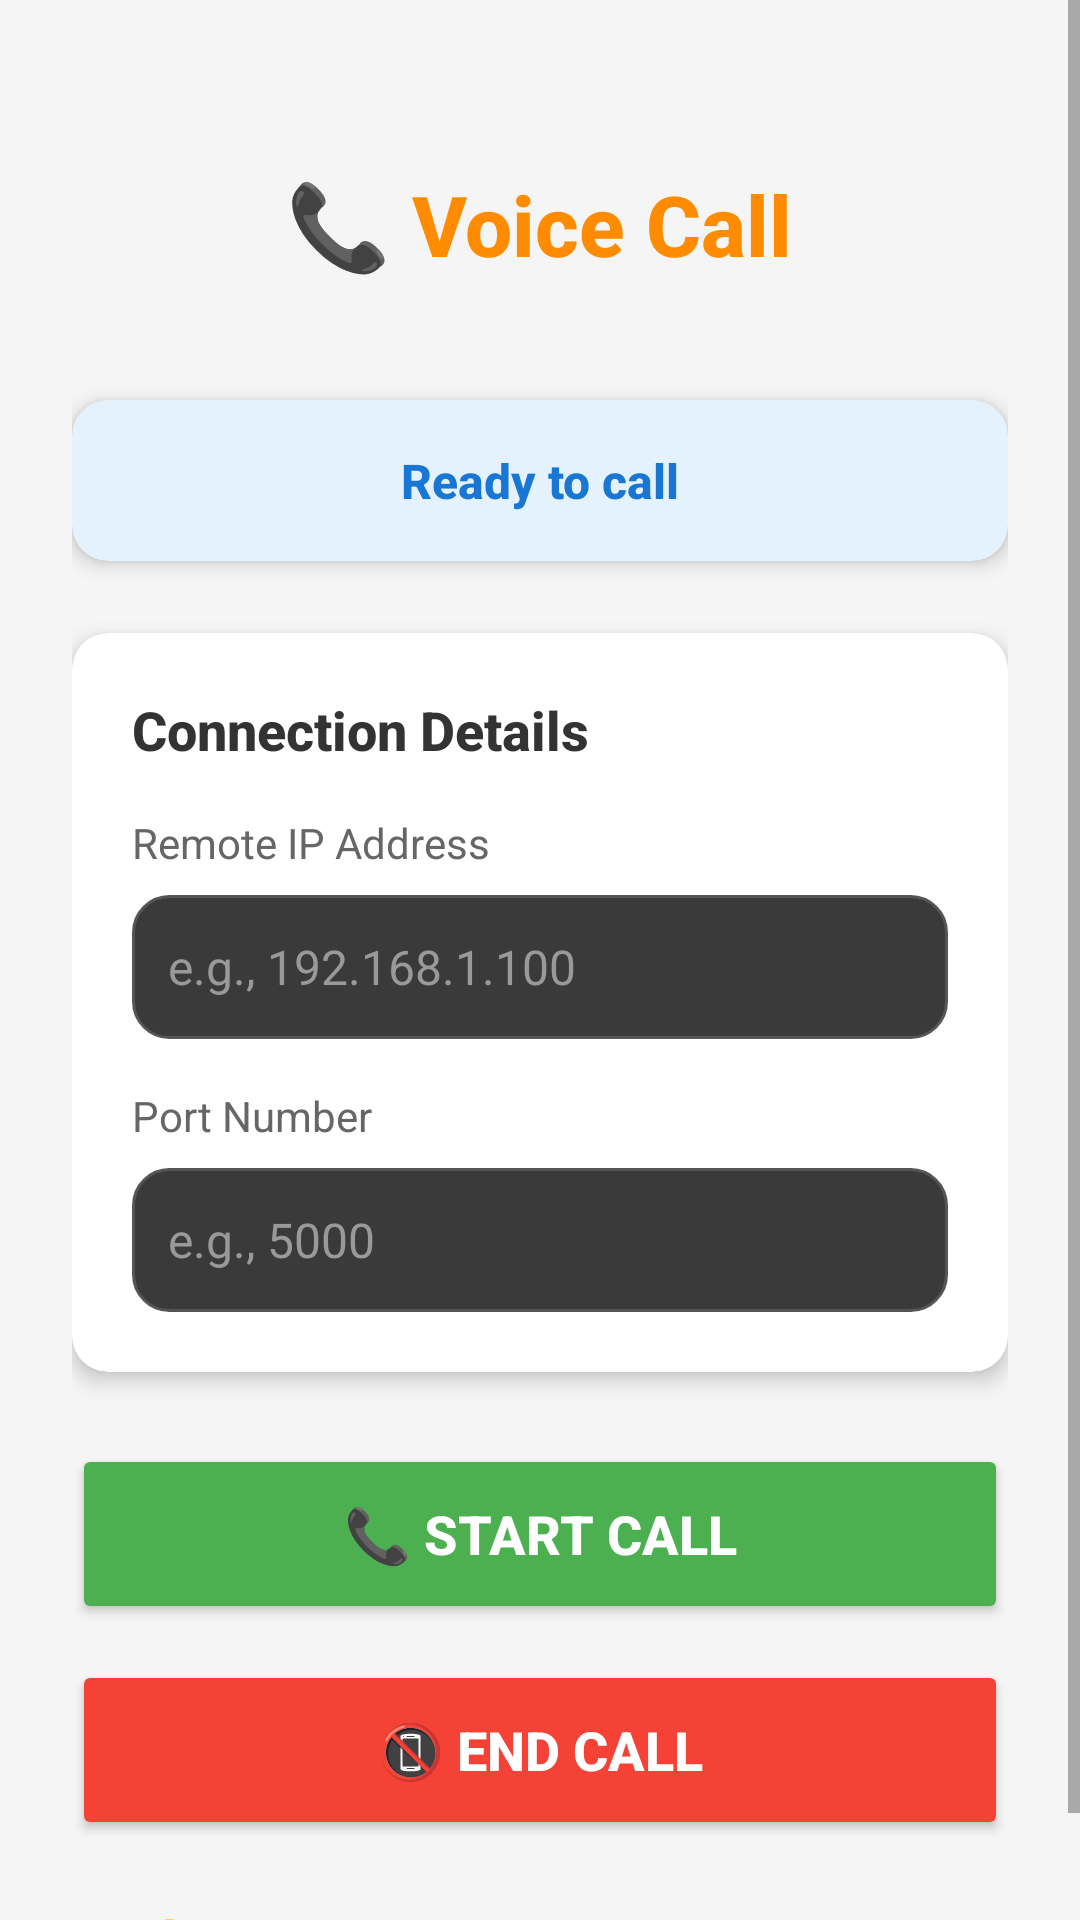

The Android layout XML behind this screen, and the referenced resources:
<!-- AndroidManifest.xml: application theme Theme.Cravings -->
<!-- res/layout/activity_voip.xml -->
<?xml version="1.0" encoding="utf-8"?>
<ScrollView xmlns:android="http://schemas.android.com/apk/res/android"
    xmlns:app="http://schemas.android.com/apk/res-auto"
    android:layout_width="match_parent"
    android:layout_height="match_parent"
    android:background="#F5F5F5"
    android:fillViewport="true">

    <LinearLayout
        android:layout_width="match_parent"
        android:layout_height="wrap_content"
        android:orientation="vertical"
        android:padding="24dp"
        android:gravity="center_horizontal">

        
        <TextView
            android:layout_width="wrap_content"
            android:layout_height="wrap_content"
            android:text="📞 Voice Call"
            android:textSize="28sp"
            android:textStyle="bold"
            android:textColor="#FF8C00"
            android:layout_marginTop="32dp"
            android:layout_marginBottom="40dp"
            android:fontFamily="sans-serif-medium" />

        
        <androidx.cardview.widget.CardView
            android:layout_width="match_parent"
            android:layout_height="wrap_content"
            android:layout_marginBottom="24dp"
            app:cardCornerRadius="12dp"
            app:cardElevation="4dp"
            app:cardBackgroundColor="#E3F2FD">

            <TextView
                android:id="@+id/statusText"
                android:layout_width="match_parent"
                android:layout_height="wrap_content"
                android:text="Ready to call"
                android:textSize="16sp"
                android:textStyle="bold"
                android:gravity="center"
                android:padding="16dp"
                android:textColor="#1976D2"
                android:fontFamily="sans-serif-medium" />
        </androidx.cardview.widget.CardView>

        
        <androidx.cardview.widget.CardView
            android:layout_width="match_parent"
            android:layout_height="wrap_content"
            android:layout_marginBottom="24dp"
            app:cardCornerRadius="12dp"
            app:cardElevation="4dp"
            app:cardBackgroundColor="#FFFFFF">

            <LinearLayout
                android:layout_width="match_parent"
                android:layout_height="wrap_content"
                android:orientation="vertical"
                android:padding="20dp">

                <TextView
                    android:layout_width="wrap_content"
                    android:layout_height="wrap_content"
                    android:text="Connection Details"
                    android:textSize="18sp"
                    android:textStyle="bold"
                    android:textColor="#333333"
                    android:layout_marginBottom="16dp"
                    android:fontFamily="sans-serif-medium" />

                
                <TextView
                    android:layout_width="wrap_content"
                    android:layout_height="wrap_content"
                    android:text="Remote IP Address"
                    android:textSize="14sp"
                    android:textColor="#666666"
                    android:layout_marginBottom="8dp"
                    android:fontFamily="sans-serif" />

                <EditText
                    android:id="@+id/ipInput"
                    android:layout_width="match_parent"
                    android:layout_height="wrap_content"
                    android:hint="e.g., 192.168.1.100"
                    android:inputType="text"
                    android:minHeight="48dp"
                    android:padding="12dp"
                    android:background="@drawable/rounded_input"
                    android:textSize="16sp"
                    android:textColor="#FFFFFF"
                    android:textColorHint="#999999"
                    android:layout_marginBottom="16dp" />

                
                <TextView
                    android:layout_width="wrap_content"
                    android:layout_height="wrap_content"
                    android:text="Port Number"
                    android:textSize="14sp"
                    android:textColor="#666666"
                    android:layout_marginBottom="8dp"
                    android:fontFamily="sans-serif" />

                <EditText
                    android:id="@+id/portInput"
                    android:layout_width="match_parent"
                    android:layout_height="wrap_content"
                    android:hint="e.g., 5000"
                    android:inputType="number"
                    android:minHeight="48dp"
                    android:padding="12dp"
                    android:background="@drawable/rounded_input"
                    android:textSize="16sp"
                    android:textColor="#FFFFFF"
                    android:textColorHint="#999999" />
            </LinearLayout>
        </androidx.cardview.widget.CardView>

        
        <Button
            android:id="@+id/callButton"
            android:layout_width="match_parent"
            android:layout_height="60dp"
            android:text="📞 Start Call"
            android:textSize="18sp"
            android:textStyle="bold"
            android:textColor="#FFFFFF"
            android:backgroundTint="#4CAF50"
            android:layout_marginBottom="12dp" />

        
        <Button
            android:id="@+id/hangupButton"
            android:layout_width="match_parent"
            android:layout_height="60dp"
            android:text="📵 End Call"
            android:textSize="18sp"
            android:textStyle="bold"
            android:textColor="#FFFFFF"
            android:backgroundTint="#F44336" />

        
        <TextView
            android:layout_width="wrap_content"
            android:layout_height="wrap_content"
            android:text="💡 Both devices must use the same port number"
            android:textSize="12sp"
            android:textColor="#999999"
            android:gravity="center"
            android:layout_marginTop="24dp"
            android:fontFamily="sans-serif" />
    </LinearLayout>
</ScrollView>
<!-- resources referenced by this layout -->
<resources>
  <!-- drawable rounded_input (drawable) -->
  <shape xmlns:android="http://schemas.android.com/apk/res/android"
      android:shape="rectangle">
      <solid android:color="#3A3A3A" />
      <corners android:radius="12dp" />
      <stroke android:width="1dp" android:color="#555555" />
  </shape>
  <style name="Theme.Cravings" parent="Theme.MaterialComponents.Light.NoActionBar.Bridge">
          
      </style>
</resources>
